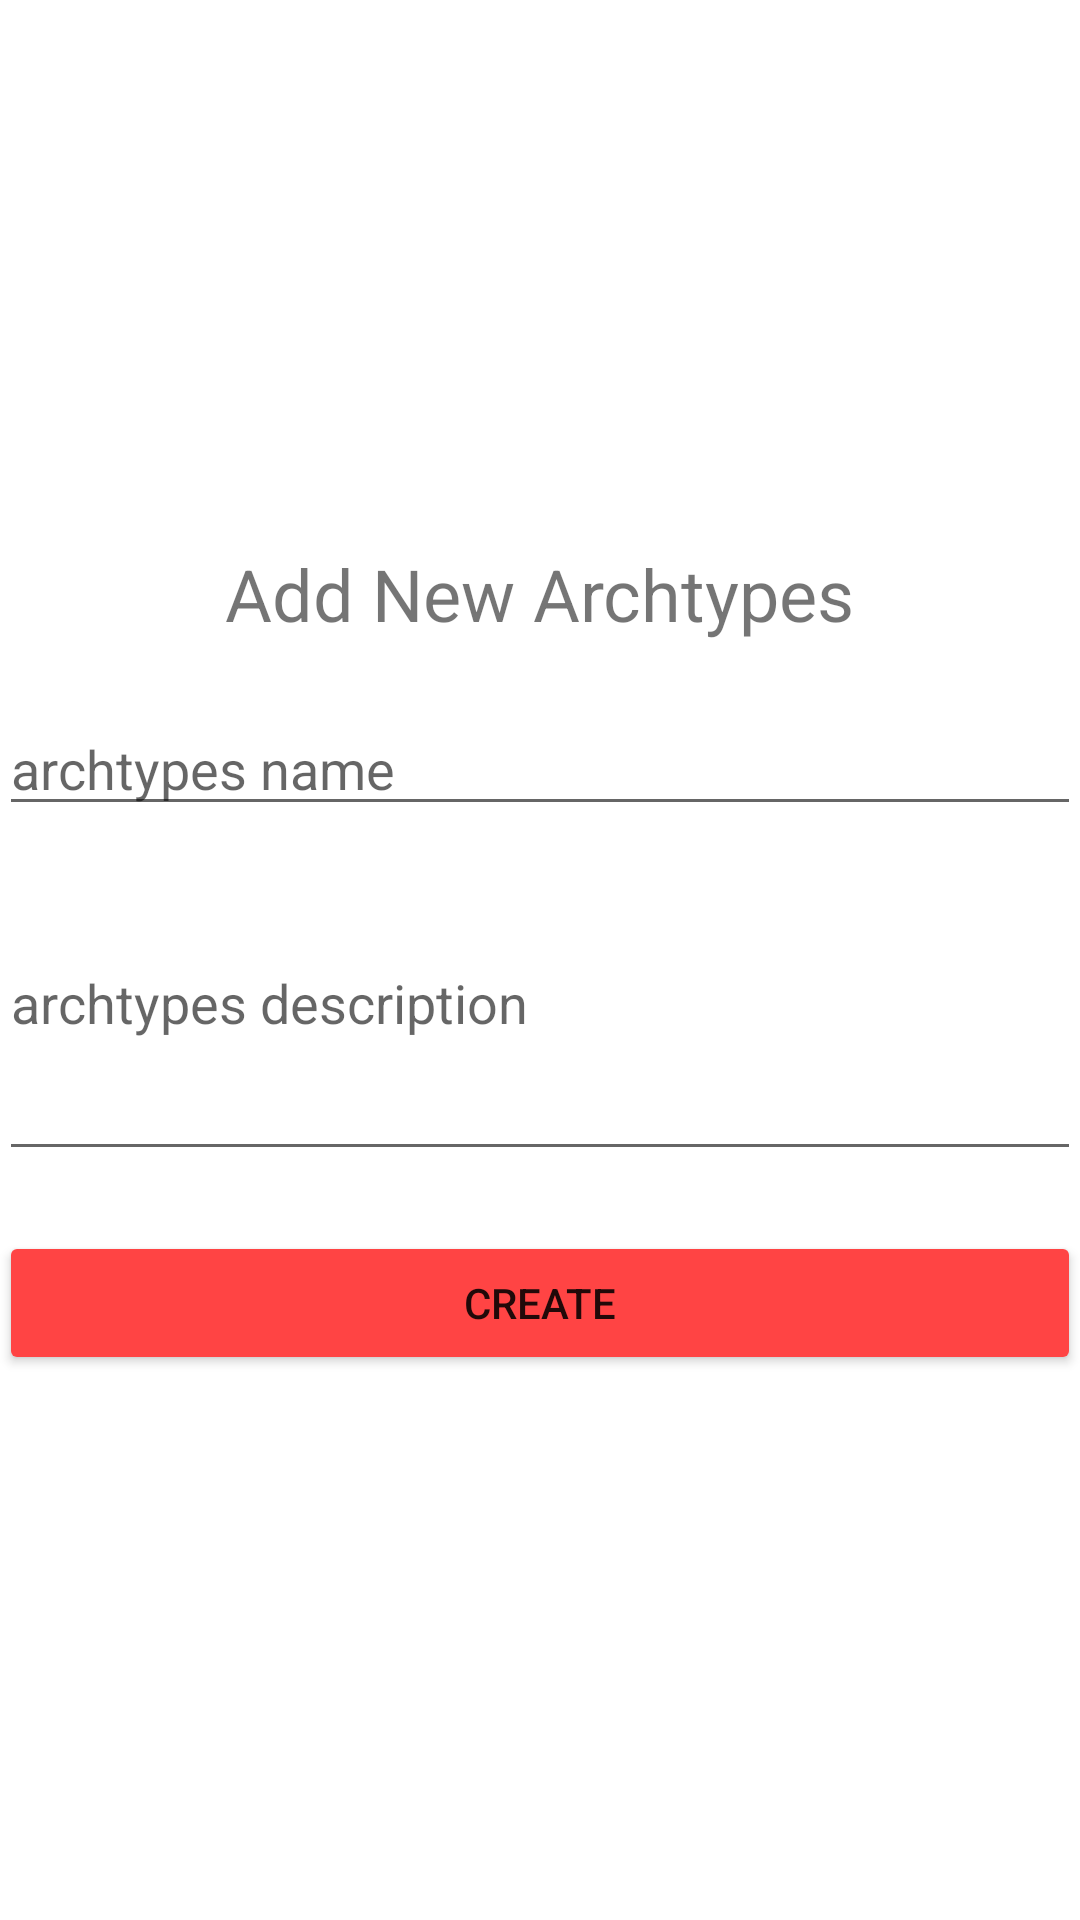

Android layout source for this screen:
<!-- AndroidManifest.xml: application theme Theme.Pertemuan_7_1918049 -->
<!-- res/layout/activity_main_create.xml -->
<?xml version="1.0" encoding="utf-8"?>
<LinearLayout
    xmlns:android="http://schemas.android.com/apk/res/android"
    xmlns:tools="http://schemas.android.com/tools"
    android:id="@+id/activity_main"
    android:layout_width="match_parent"
    android:layout_height="match_parent"
    android:paddingBottom="@dimen/activity_vertical_margin"
    android:paddingLeft="@dimen/activity_horizontal_margin"
    android:paddingRight="@dimen/activity_horizontal_margin"
    android:paddingTop="@dimen/activity_vertical_margin"
    android:gravity="center"
    android:orientation="vertical"
    tools:context=".MainCreate">
    <TextView
        android:layout_width="wrap_content"
        android:layout_height="wrap_content"
        android:text="Add New Archtypes"
        android:textSize="24dp"/>

    <EditText
    android:id="@+id/create_nama"
    android:layout_width="match_parent"
    android:layout_height="wrap_content"
    android:layout_marginTop="20dp"
    android:hint="archtypes name" />

    <EditText
        android:id="@+id/create_kelas"
        android:layout_width="match_parent"
        android:layout_height="115dp"
        android:hint="archtypes description" />
    <Button
        android:id="@+id/create_btn"
        android:layout_marginTop="20dp"
        android:backgroundTint="@android:color/holo_red_light"
        android:text="CREATE"
        android:layout_width="match_parent"
        android:layout_height="wrap_content" />

</LinearLayout>
<!-- resources referenced by this layout -->
<resources>
  <style name="Theme.Pertemuan_7_1918049" parent="Theme.MaterialComponents.DayNight.NoActionBar">
          
          <item name="colorPrimary">@color/purple_500</item>
          <item name="colorPrimaryVariant">@color/purple_700</item>
          <item name="colorOnPrimary">@color/white</item>
          
          <item name="colorSecondary">@color/teal_200</item>
          <item name="colorSecondaryVariant">@color/teal_700</item>
          <item name="colorOnSecondary">@color/black</item>
          
          <item name="android:statusBarColor" tools:targetApi="l">?attr/colorPrimaryVariant</item>
          
      </style>
  <!-- not gathered from this repository: default colours our renderer supplied (Android Studio template values) -->
  <color name="purple_500">#FF6200EE</color>
  <color name="purple_700">#FF3700B3</color>
  <color name="teal_200">#FF03DAC5</color>
  <color name="teal_700">#FF018786</color>
  <color name="black">#FF000000</color>
  <color name="white">#FFFFFFFF</color>
</resources>
